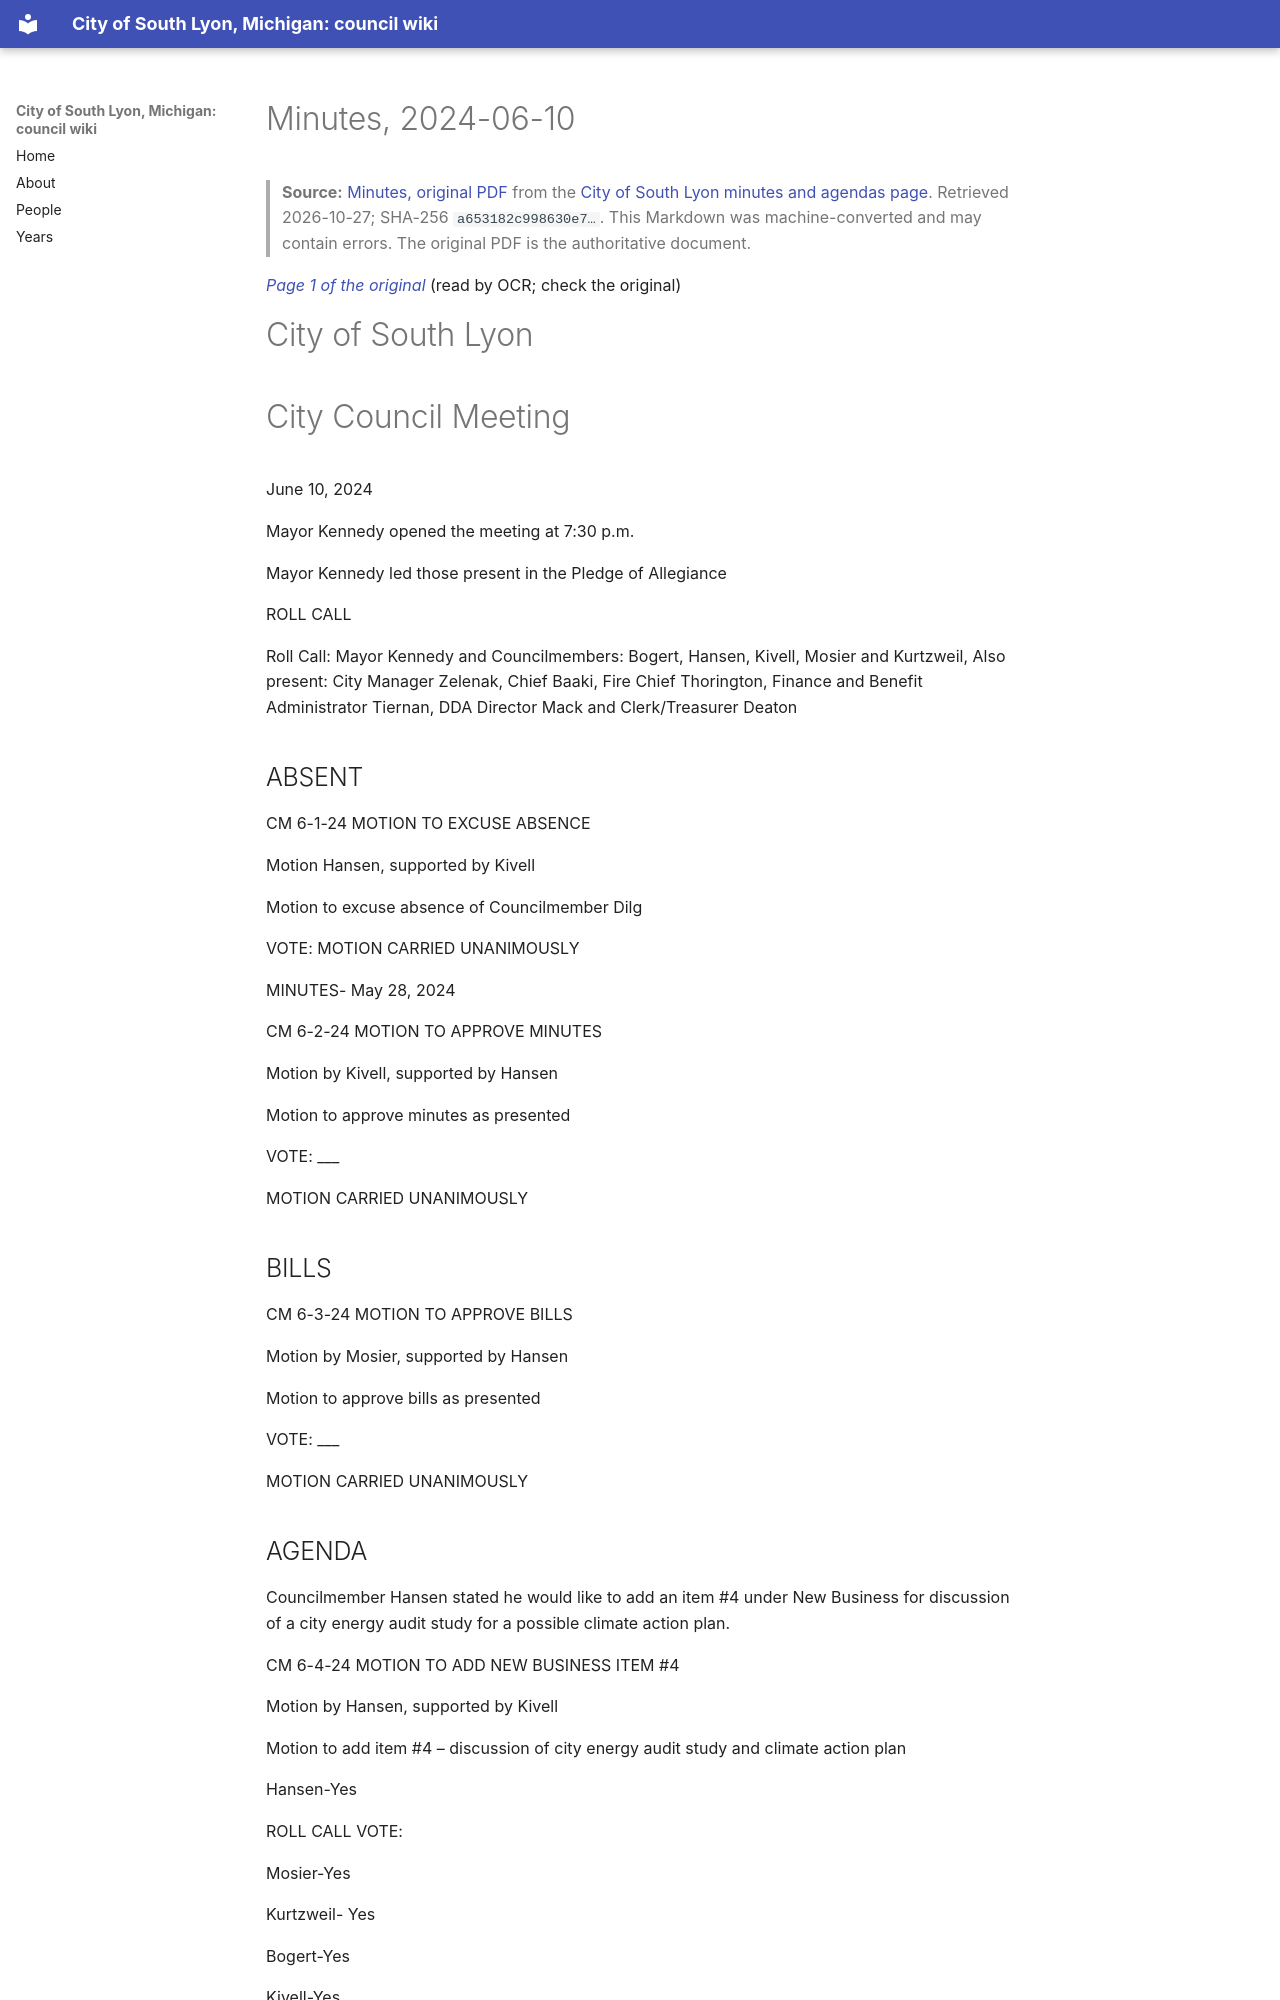

repository: RyanMathewson/city-of-south-lyon-mi-council-wiki · page: documents/2024/2024-06-10/minutes/index.html · generator: mkdocs

---
title: "Minutes, 2024-06-10"
meeting_date: "2024-06-10"
document: "minutes"
source_url: "https://www.southlyonmi.org/6-10-24%20CM%20Approved.pdf?t=202406251115310"
source_listing: "https://www.southlyonmi.org/government/city_council/city_council_minutes_and_agendas.php"
source_sha256: "a653182c998630e71a0059f303329d4123de9137c376739b66cf4277f1ef62a3"
source_bytes: 382749
retrieved: "2026-10-27"
pages: 8
ocr_pages: 8
converter: "pymupdf4llm 0.3.4 (text layers); PaddleOCR-VL-1.6-0.9B (scanned pages)"
---

# Minutes, 2024-06-10

> **Source:** [Minutes, original PDF](https://www.southlyonmi.org/6-10-24%20CM%20Approved.pdf?t=202406251115310) from the [City of South Lyon minutes and agendas page](https://www.southlyonmi.org/government/city_council/city_council_minutes_and_agendas.php). Retrieved 2026-10-27; SHA-256 `a653182c998630e7…`. This Markdown was machine-converted and may contain errors. The original PDF is the authoritative document.

<a id="p1"></a>
*[Page 1 of the original](https://www.southlyonmi.org/6-10-24%20CM%20Approved.pdf?t=202406251115310#page=1)* (read by OCR; check the original)

# City of South Lyon

# City Council Meeting

June 10, 2024

Mayor Kennedy opened the meeting at 7:30 p.m.

Mayor Kennedy led those present in the Pledge of Allegiance

ROLL CALL

Roll Call: Mayor Kennedy and Councilmembers: Bogert, Hansen, Kivell, Mosier and Kurtzweil, Also present: City Manager Zelenak, Chief Baaki, Fire Chief Thorington, Finance and Benefit Administrator Tiernan, DDA Director Mack and Clerk/Treasurer Deaton

## ABSENT

CM 6-1-24 MOTION TO EXCUSE ABSENCE

Motion Hansen, supported by Kivell

Motion to excuse absence of Councilmember Dilg

VOTE: MOTION CARRIED UNANIMOUSLY

MINUTES- May 28, 2024

CM 6-2-24 MOTION TO APPROVE MINUTES

Motion by Kivell, supported by Hansen

Motion to approve minutes as presented

VOTE: ___

MOTION CARRIED UNANIMOUSLY

## BILLS

CM 6-3-24 MOTION TO APPROVE BILLS

Motion by Mosier, supported by Hansen

Motion to approve bills as presented

VOTE: ___

MOTION CARRIED UNANIMOUSLY

## AGENDA

Councilmember Hansen stated he would like to add an item #4 under New Business for discussion of a city energy audit study for a possible climate action plan.

CM 6-4-24 MOTION TO ADD NEW BUSINESS ITEM #4

Motion by Hansen, supported by Kivell

Motion to add item #4 – discussion of city energy audit study and climate action plan

Hansen-Yes

ROLL CALL VOTE:

Mosier-Yes

Kurtzweil- Yes

Bogert-Yes

Kivell-Yes

Kennedy-Yes

MOTION CARRIED UNANIMOUSLY

CM 6-5-24 MOTION TO APPROVE AGENDA AS AMENDED

Motion by Hansen, supported by Kivell

Motion to approve the agenda as amended

VOTE: ___

MOTION CARRIED UNANIMOUSLY

<a id="p2"></a>
*[Page 2 of the original](https://www.southlyonmi.org/6-10-24%20CM%20Approved.pdf?t=202406251115310#page=2)* (read by OCR; check the original)

## PUBLIC COMMENT

Linda Benson, President of the Housing Commission stated she wanted to thank council for the musical toys that were added to McHattie Park. She listens to the bells and drums and piano and it is so much fun, she has tried them herself.

Lynette Barron stated she is from Bloomfield Hills but will be moving to White Lake soon. She further stated she wanted to come and introduce herself, and she has recently taken a job for Jim Runestad, so she wanted to come out and meet some of the councilmembers and some of the cities he represents. She further stated if there is some interesting legislation she will reach out to council and let them know what is going on. She then stated if there are any issues that the Senator can help the city with, reach out to her and if she can help she will. She further stated she recently helped White Lake with some issues they were having with Consumers Energy in regards to one of their buildings. She then stated she is excited to get that done because she didn't think she could do it. She then said she is looking forward to working with the community.
